Image classification data set "cleandone_cls_dataset" (JasonL1238/ZenblenImageTesting on GitHub). Class labels (2): clean, dirty.

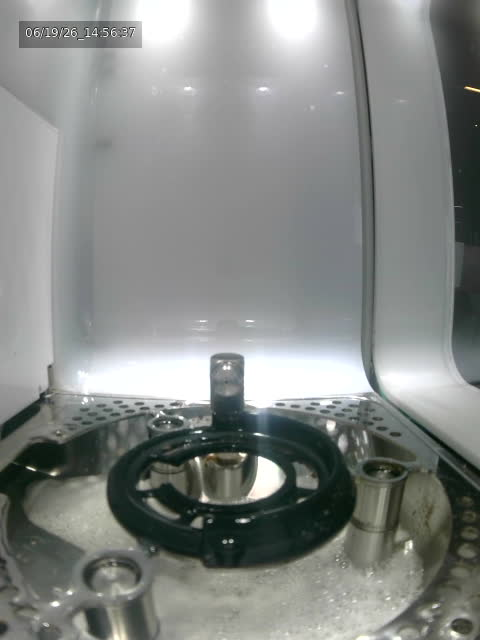
Label: dirty

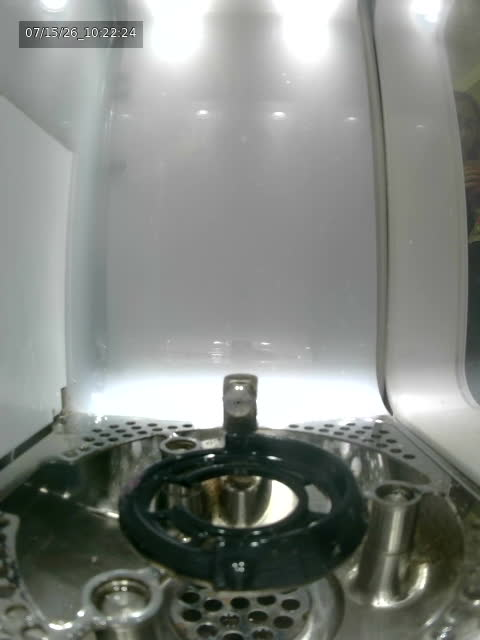
Label: clean

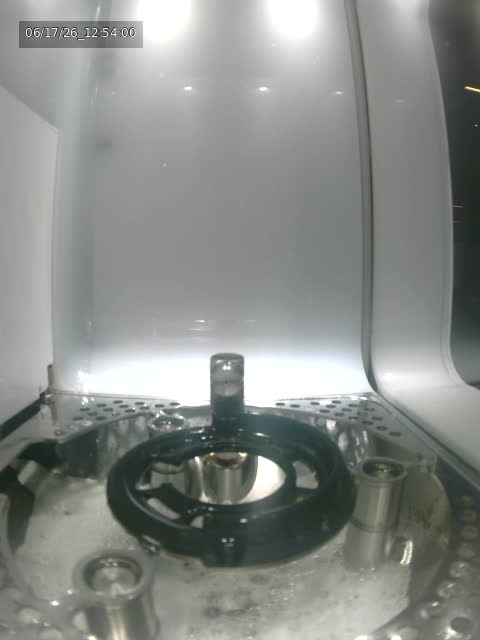
Label: dirty

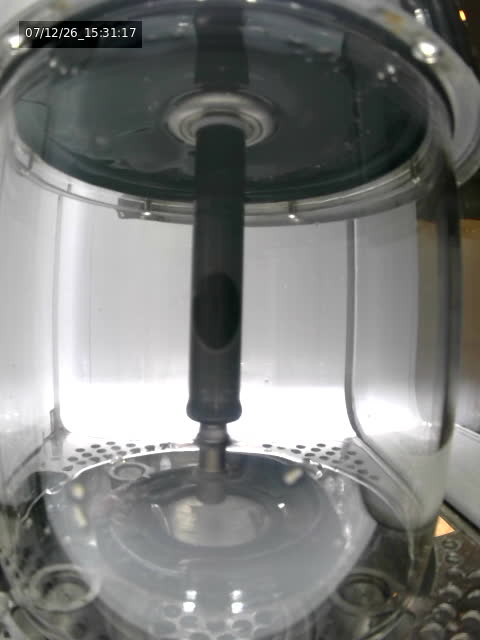
Label: clean

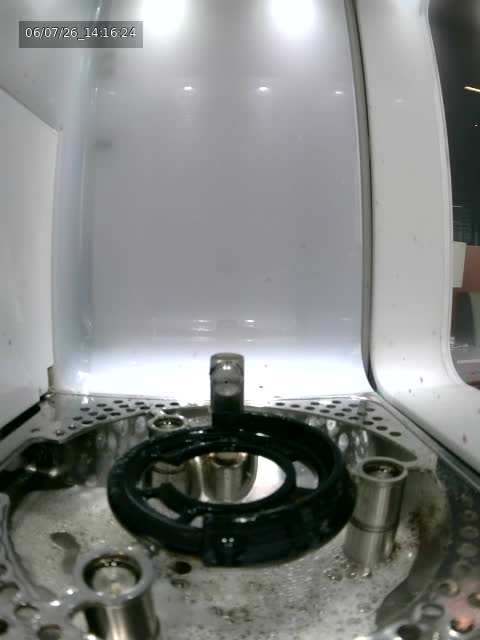
Label: dirty

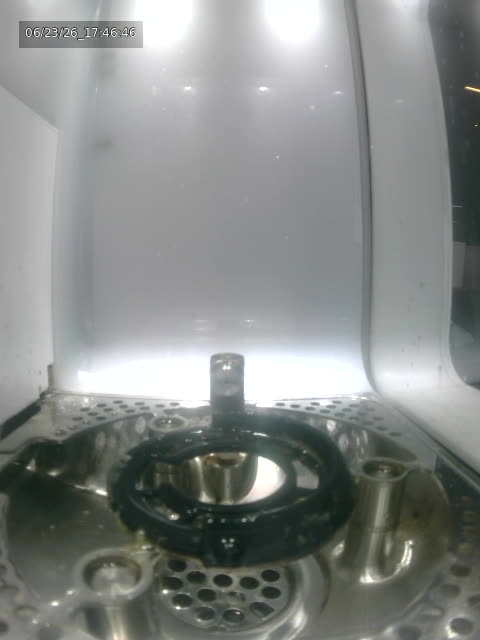
Label: clean
